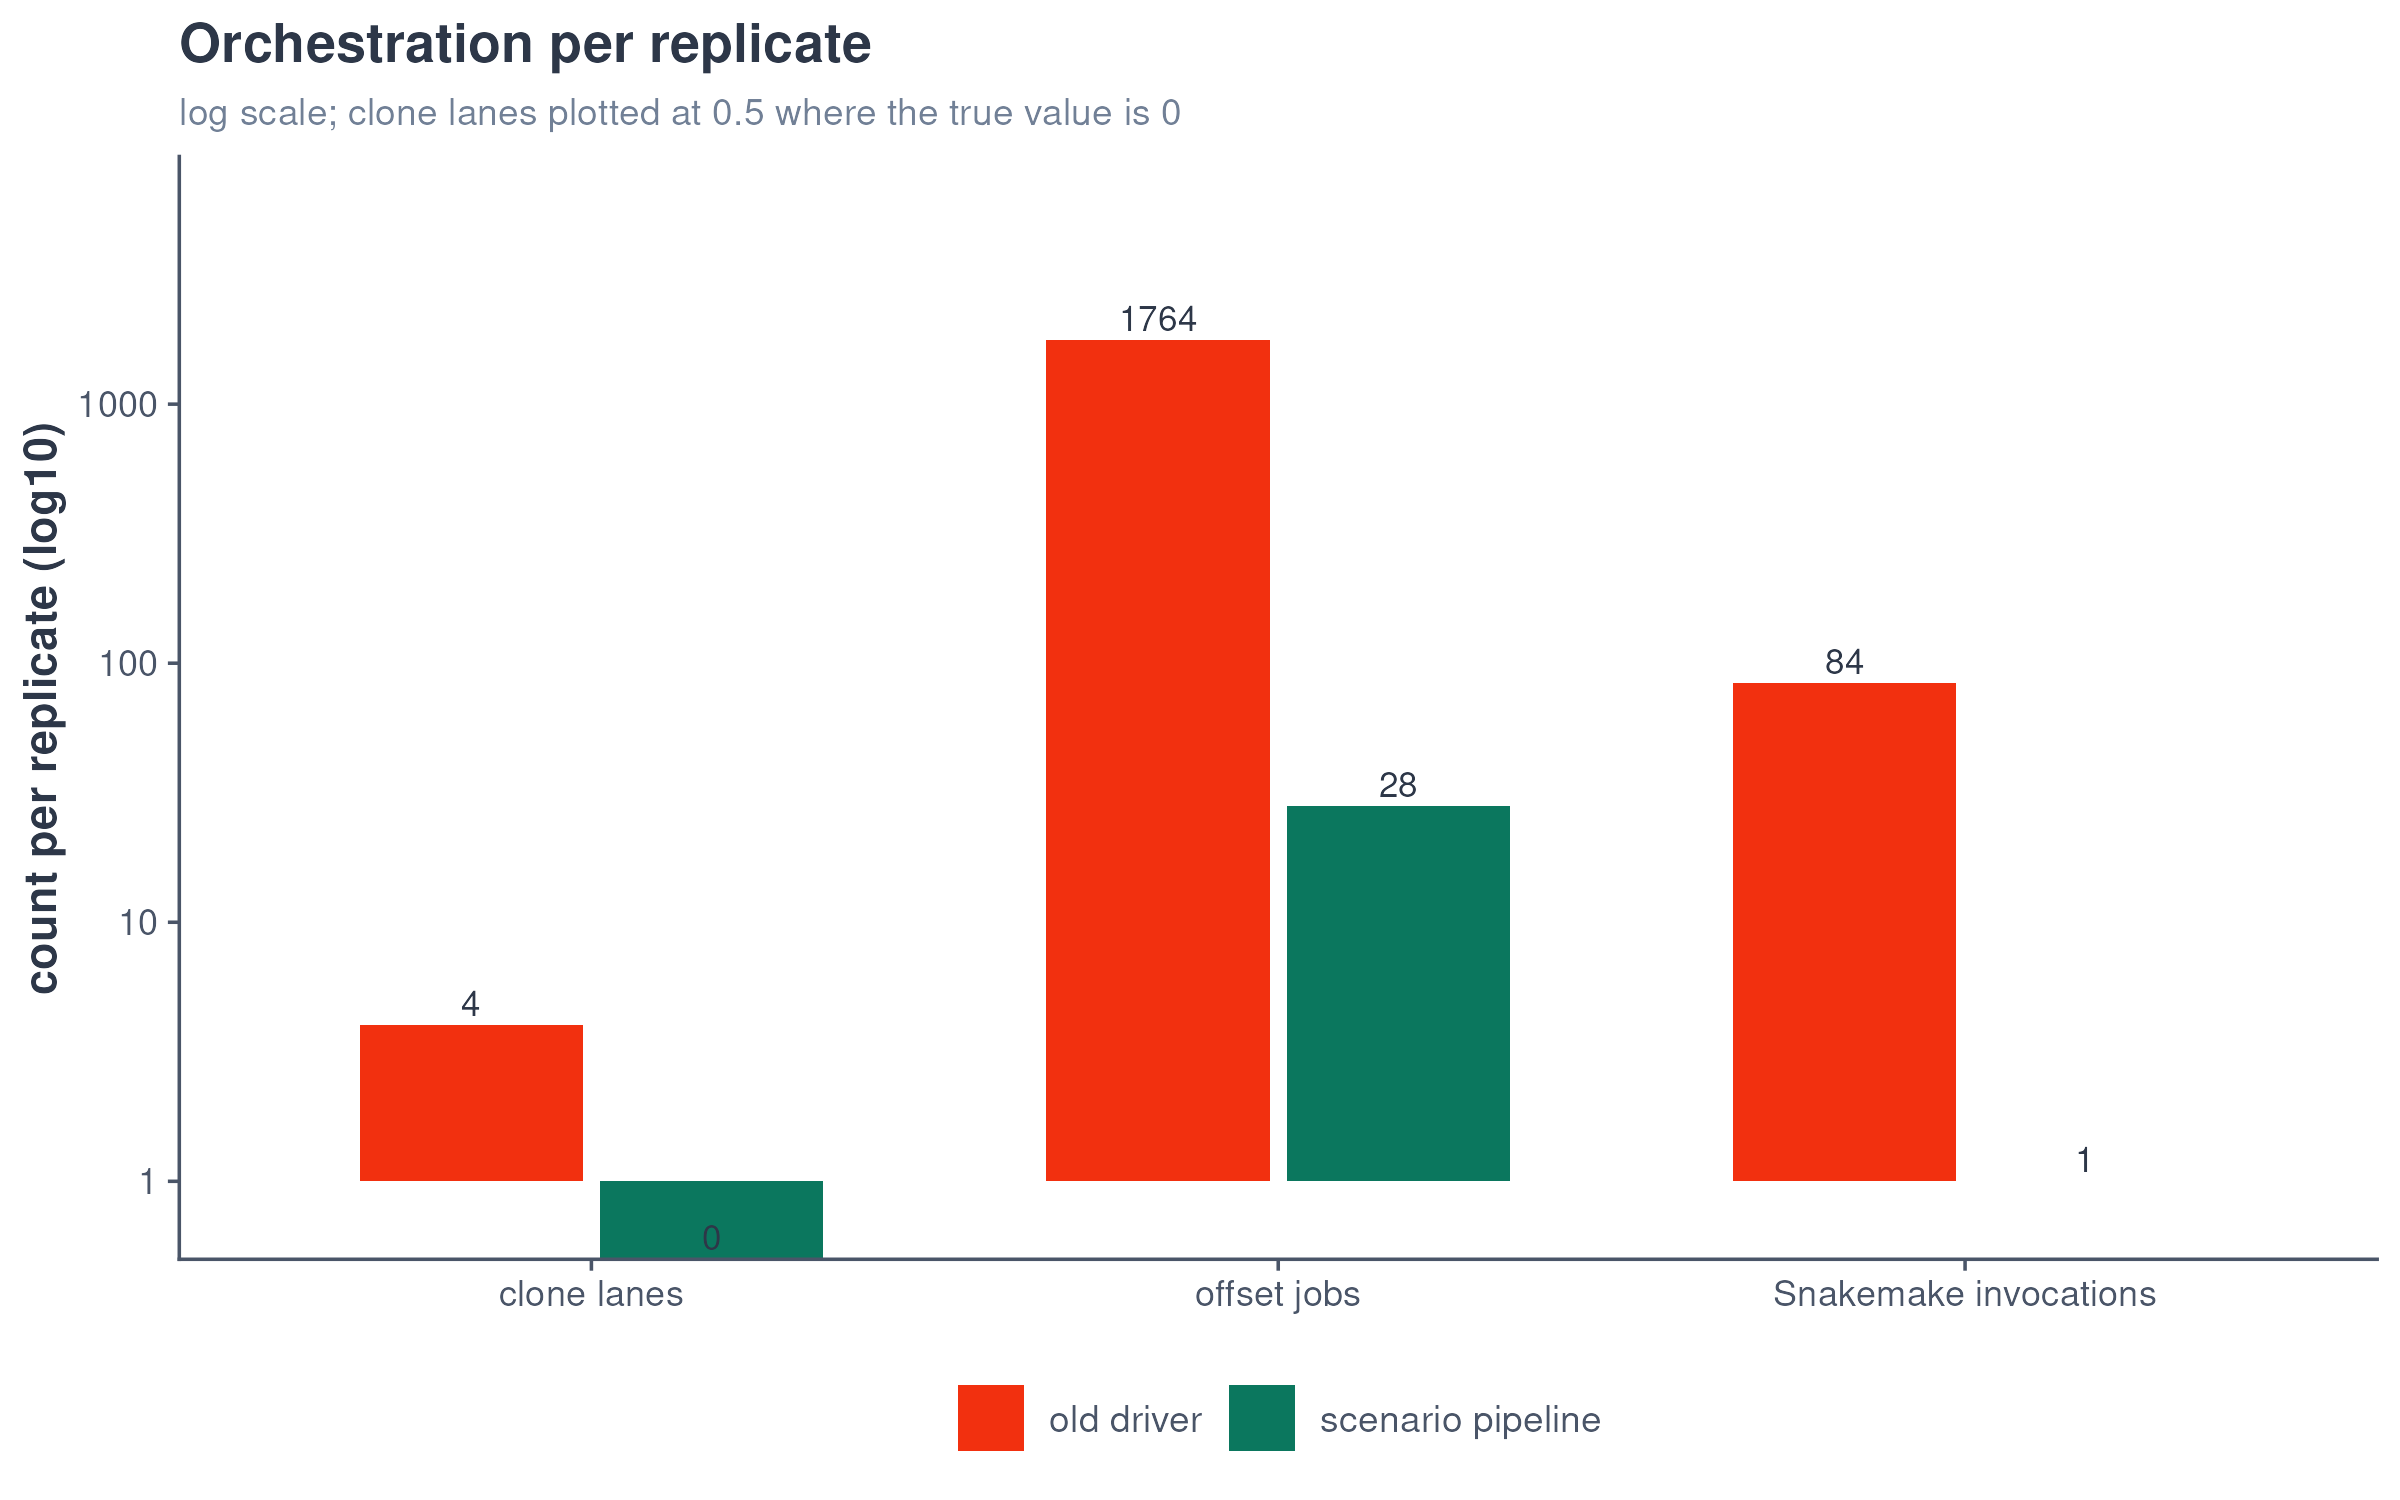

The data file committed next to this chart (first rows):
quantity	variant	count
Snakemake invocations	old driver	84
Snakemake invocations	scenario pipeline	1
offset jobs	old driver	1764
offset jobs	scenario pipeline	28
clone lanes	old driver	4
clone lanes	scenario pipeline	0
